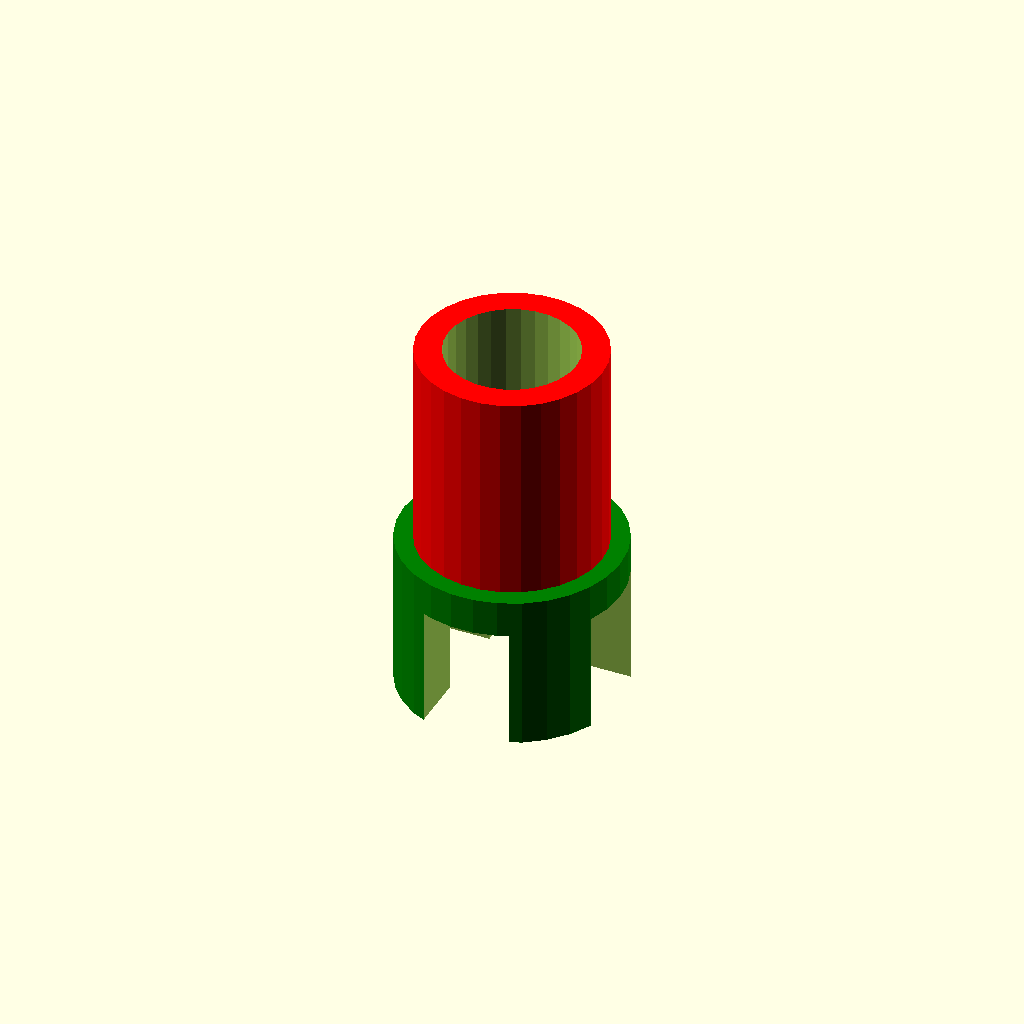
Cell 1 — every parameter at its default value.
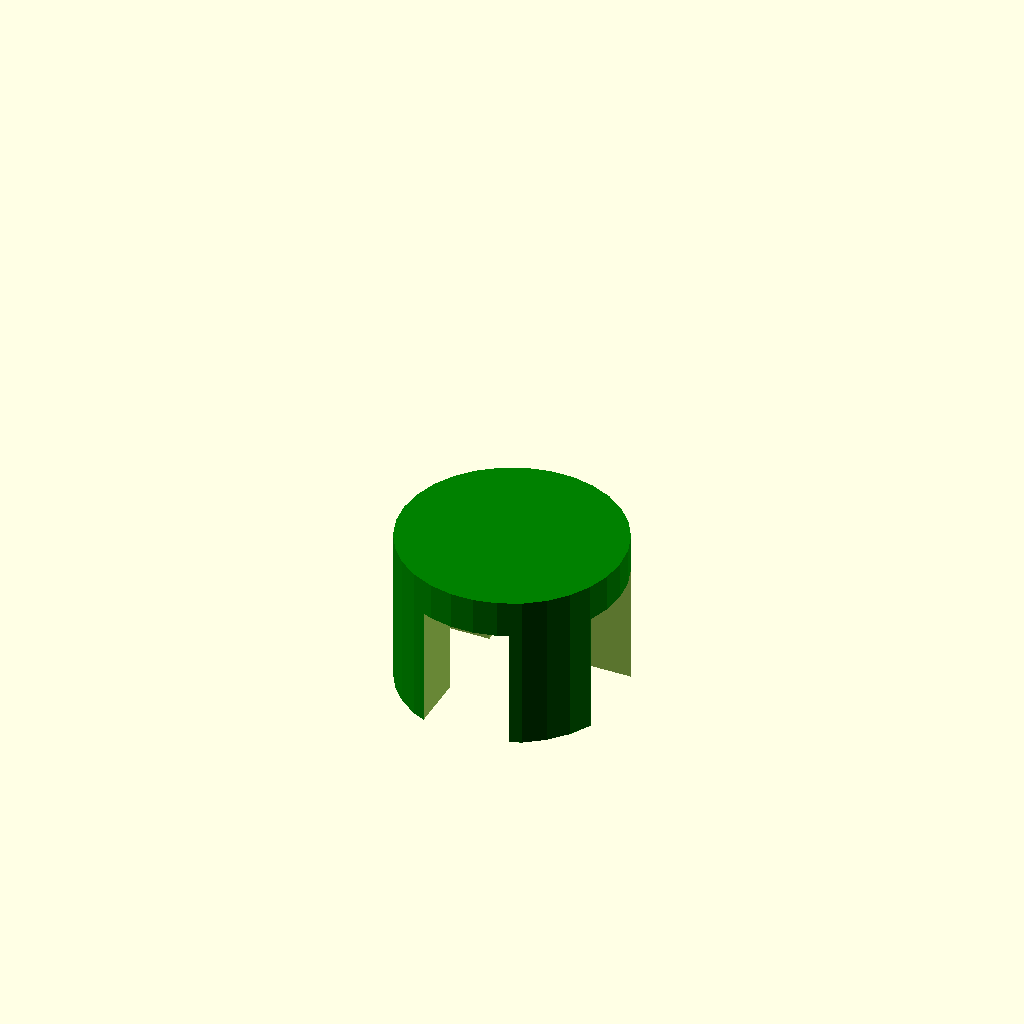
Cell 2: the same model with poleDiameter = 78.
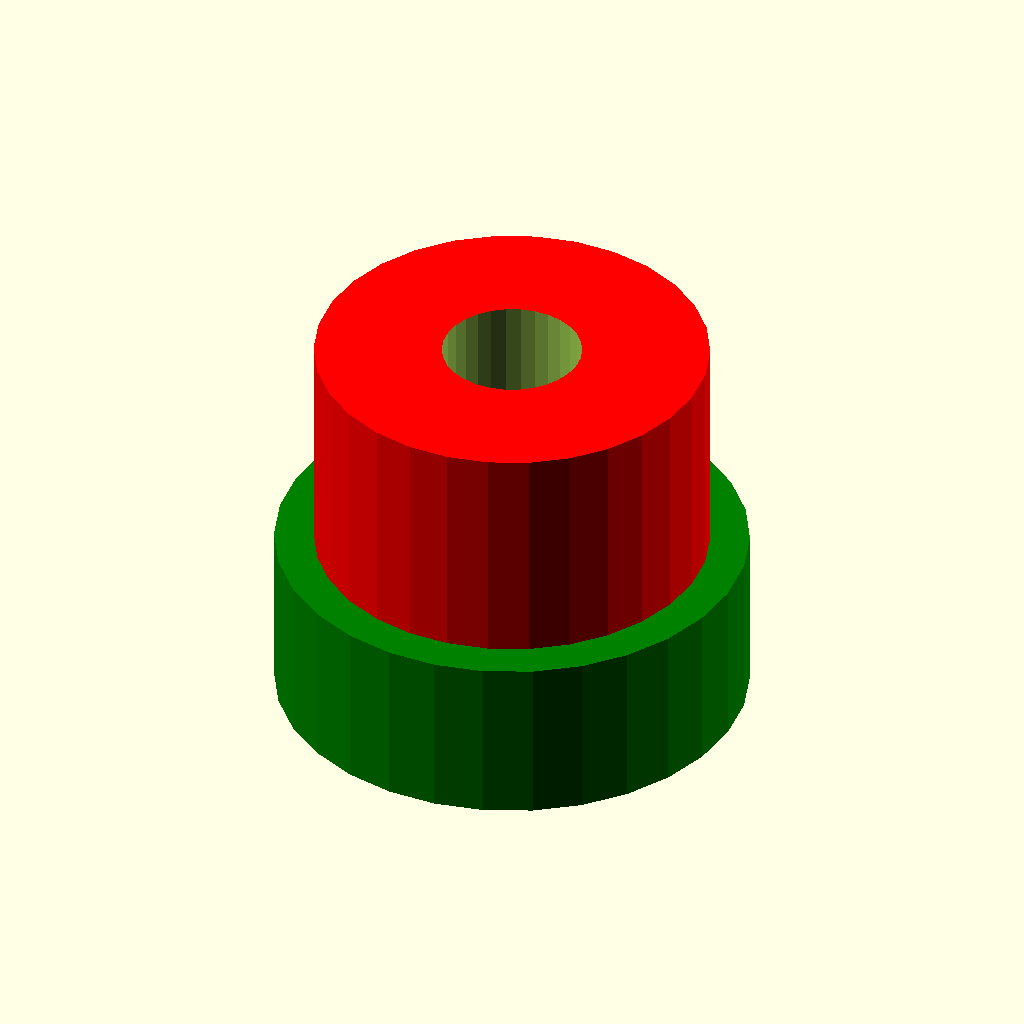
Cell 3: the same model with outerDiameter = 110.
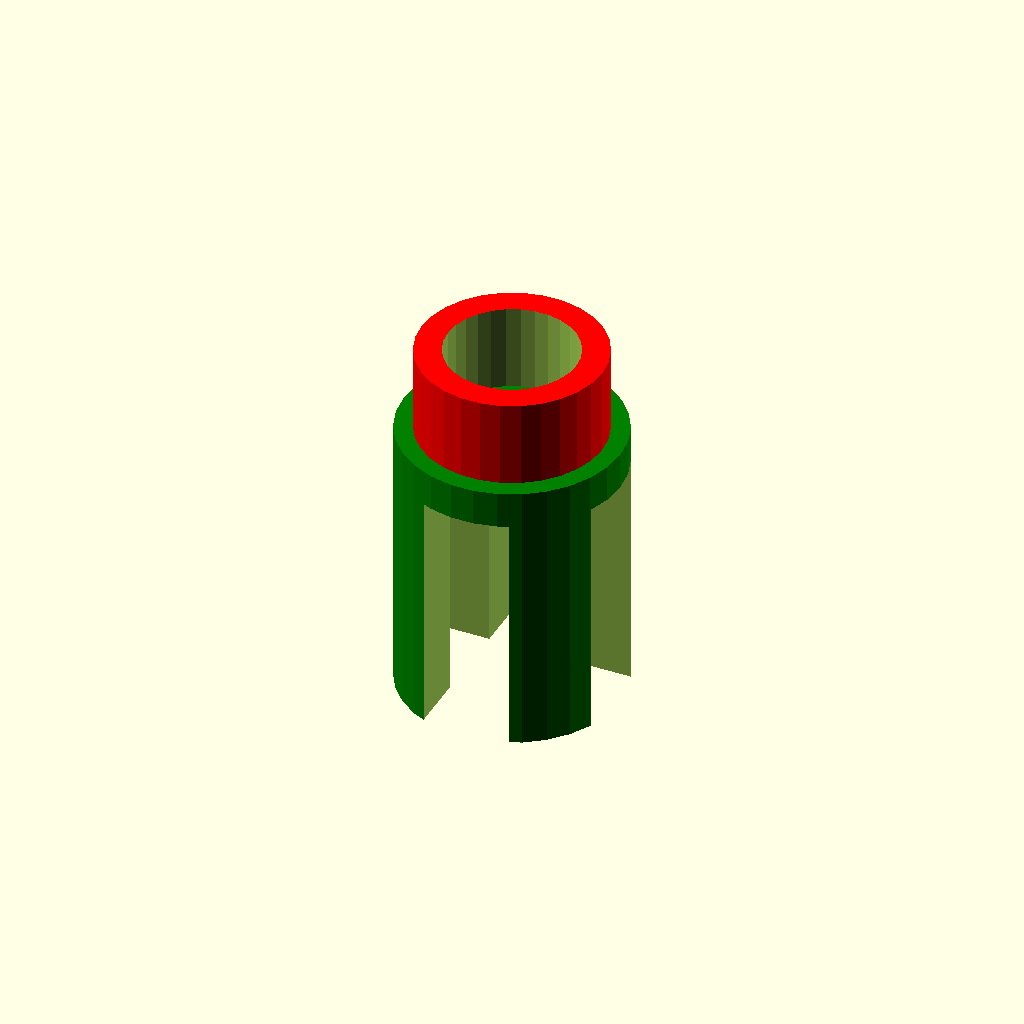
Cell 4: supportHeight = 74 (everything else at default).
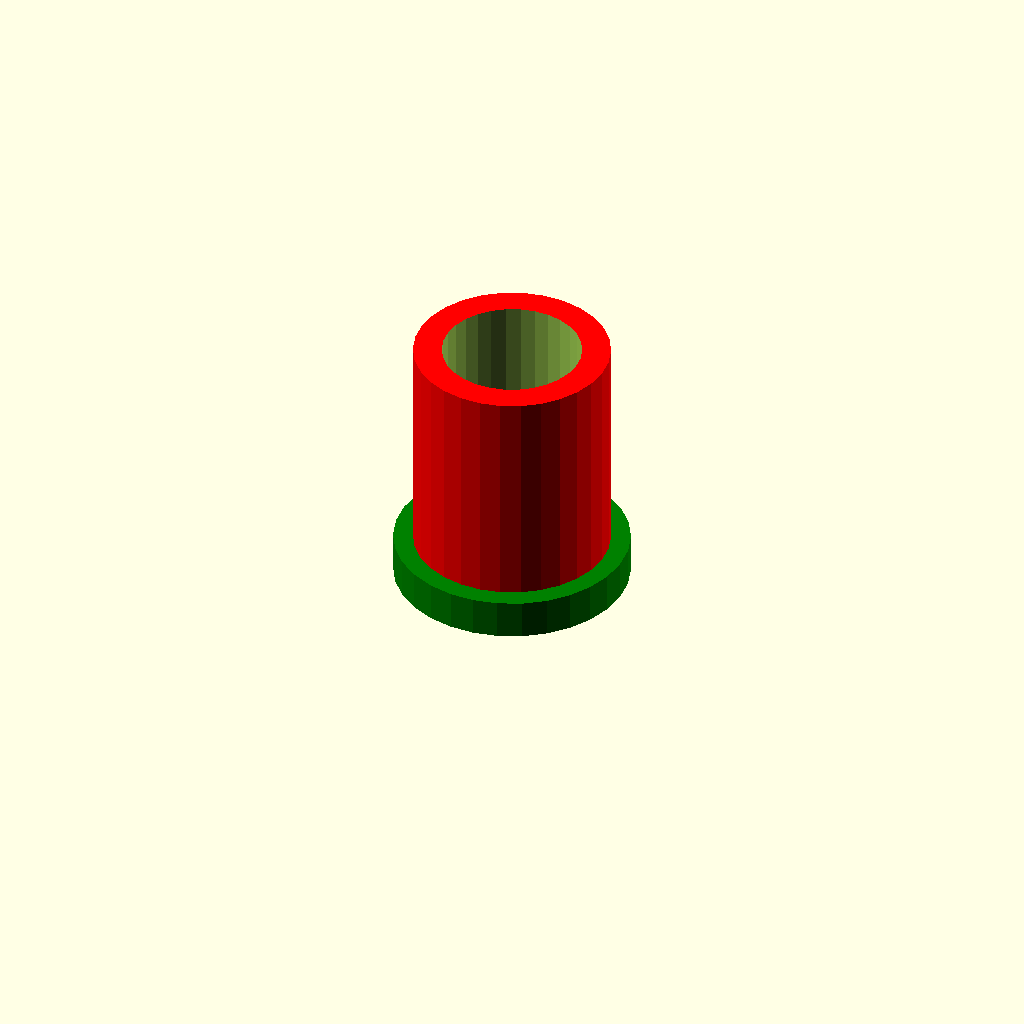
Cell 5: the same model with supportWidth = 52.
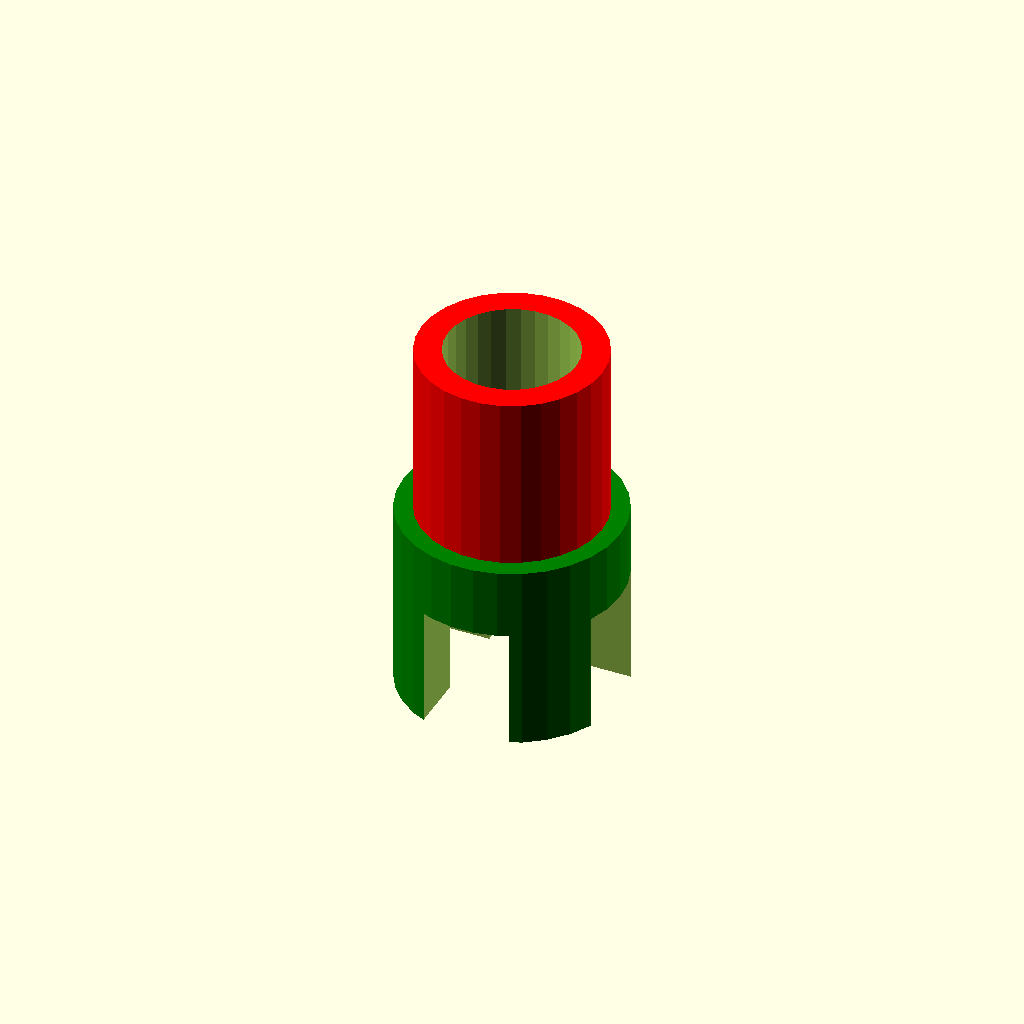
Cell 6: the same model with baseHeight = 20.
One fixed orthographic camera (rotation 55°, 0°, 25°; colour scheme Cornfield) for every cell.
The OpenSCAD source (scad/fanstand.scad):
$fn = $preview ? 0 : 100; 
poleDiameter = 39;
poleRadius = poleDiameter/2;
outerDiameter = 55;
outerRadius=outerDiameter/2;
supportRadius=outerRadius*1.2;
supportHeight=37;
supportWidth=26;
baseHeight=10;
difference() {
  union() {
    difference() {
      color("red") cylinder(h=110,r=outerRadius,center=false);
      translate([0,0,-1]) { cylinder(h=120,r=poleRadius,center=false); } 
    };
    color("green") cylinder(h=supportHeight+baseHeight, r=supportRadius);
  }
  union() {
    translate([-(supportWidth/2), -60, -1]) {cube([supportWidth,120,supportHeight]);};
    rotate([0,0,90]) {
        translate([-(supportWidth/2), -60, -1]) {cube([supportWidth,120,supportHeight]);};
    }
  }
}
Customizer parameters (derived from the source; name, type, default, range or options):
poleDiameter: number, default 39
outerDiameter: number, default 55
supportHeight: number, default 37
supportWidth: number, default 26
baseHeight: number, default 10
